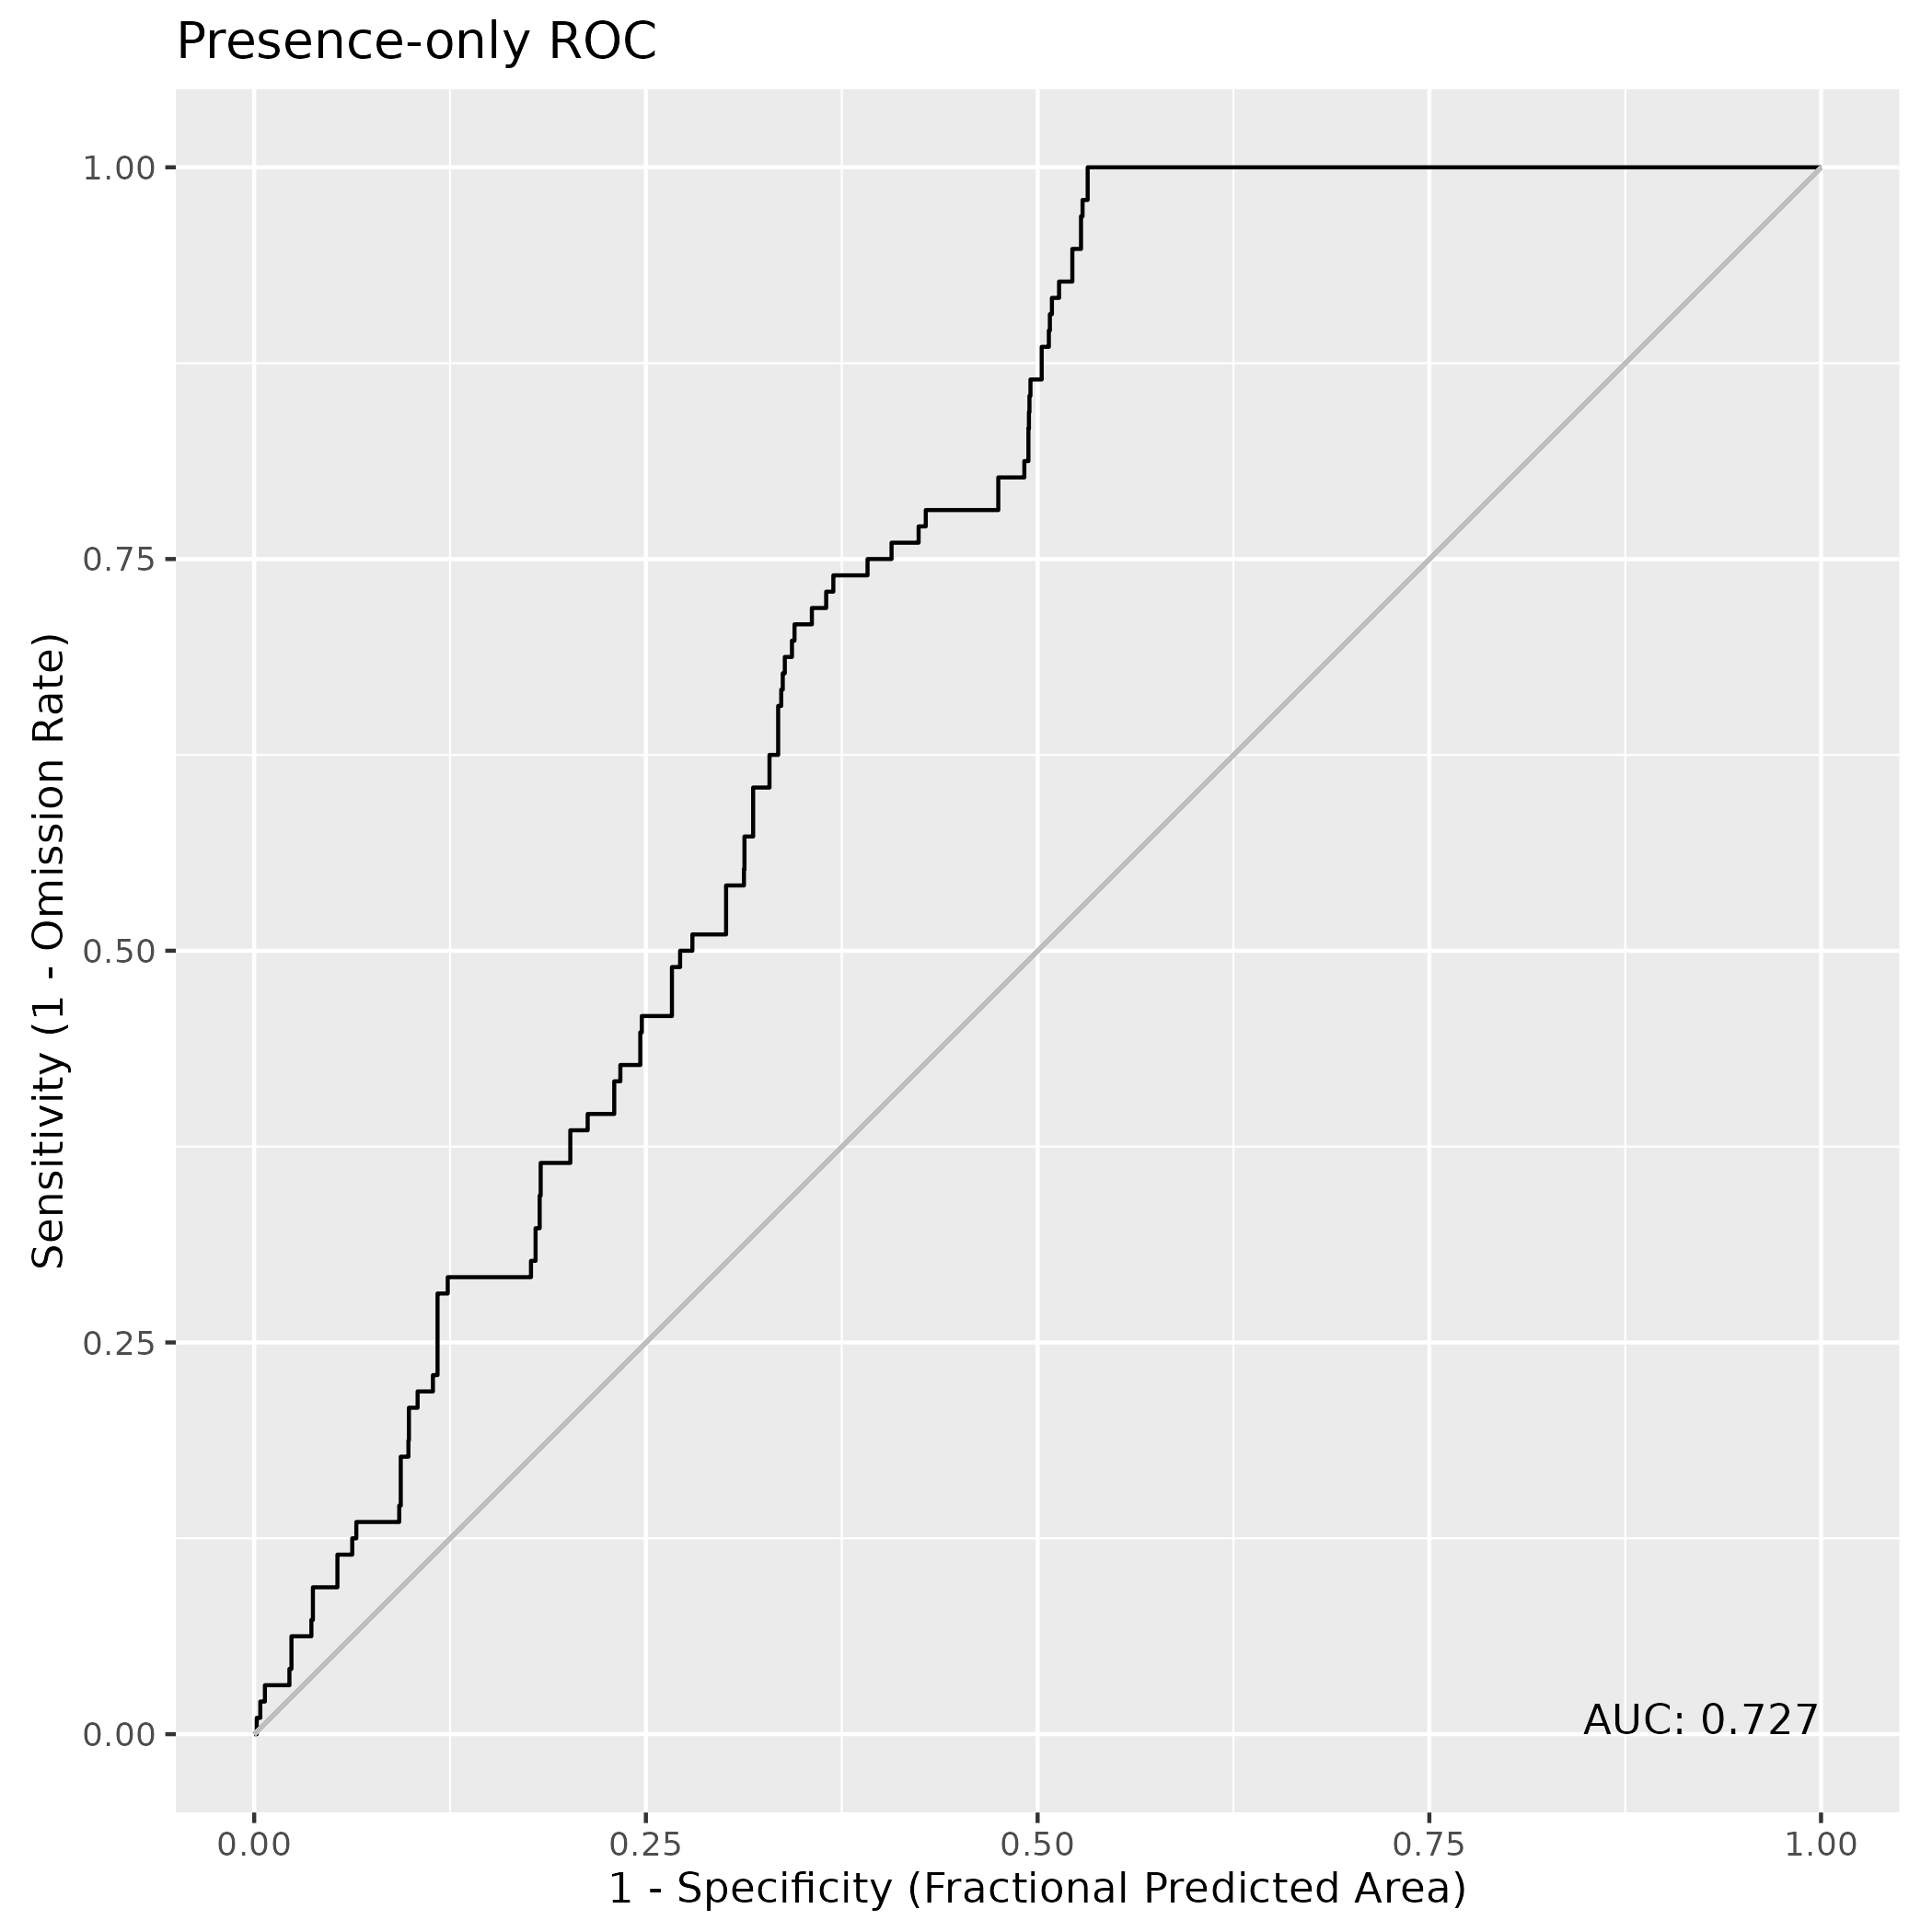

Values plotted in this chart, from the file beside it:
, value
1, 0.7268
